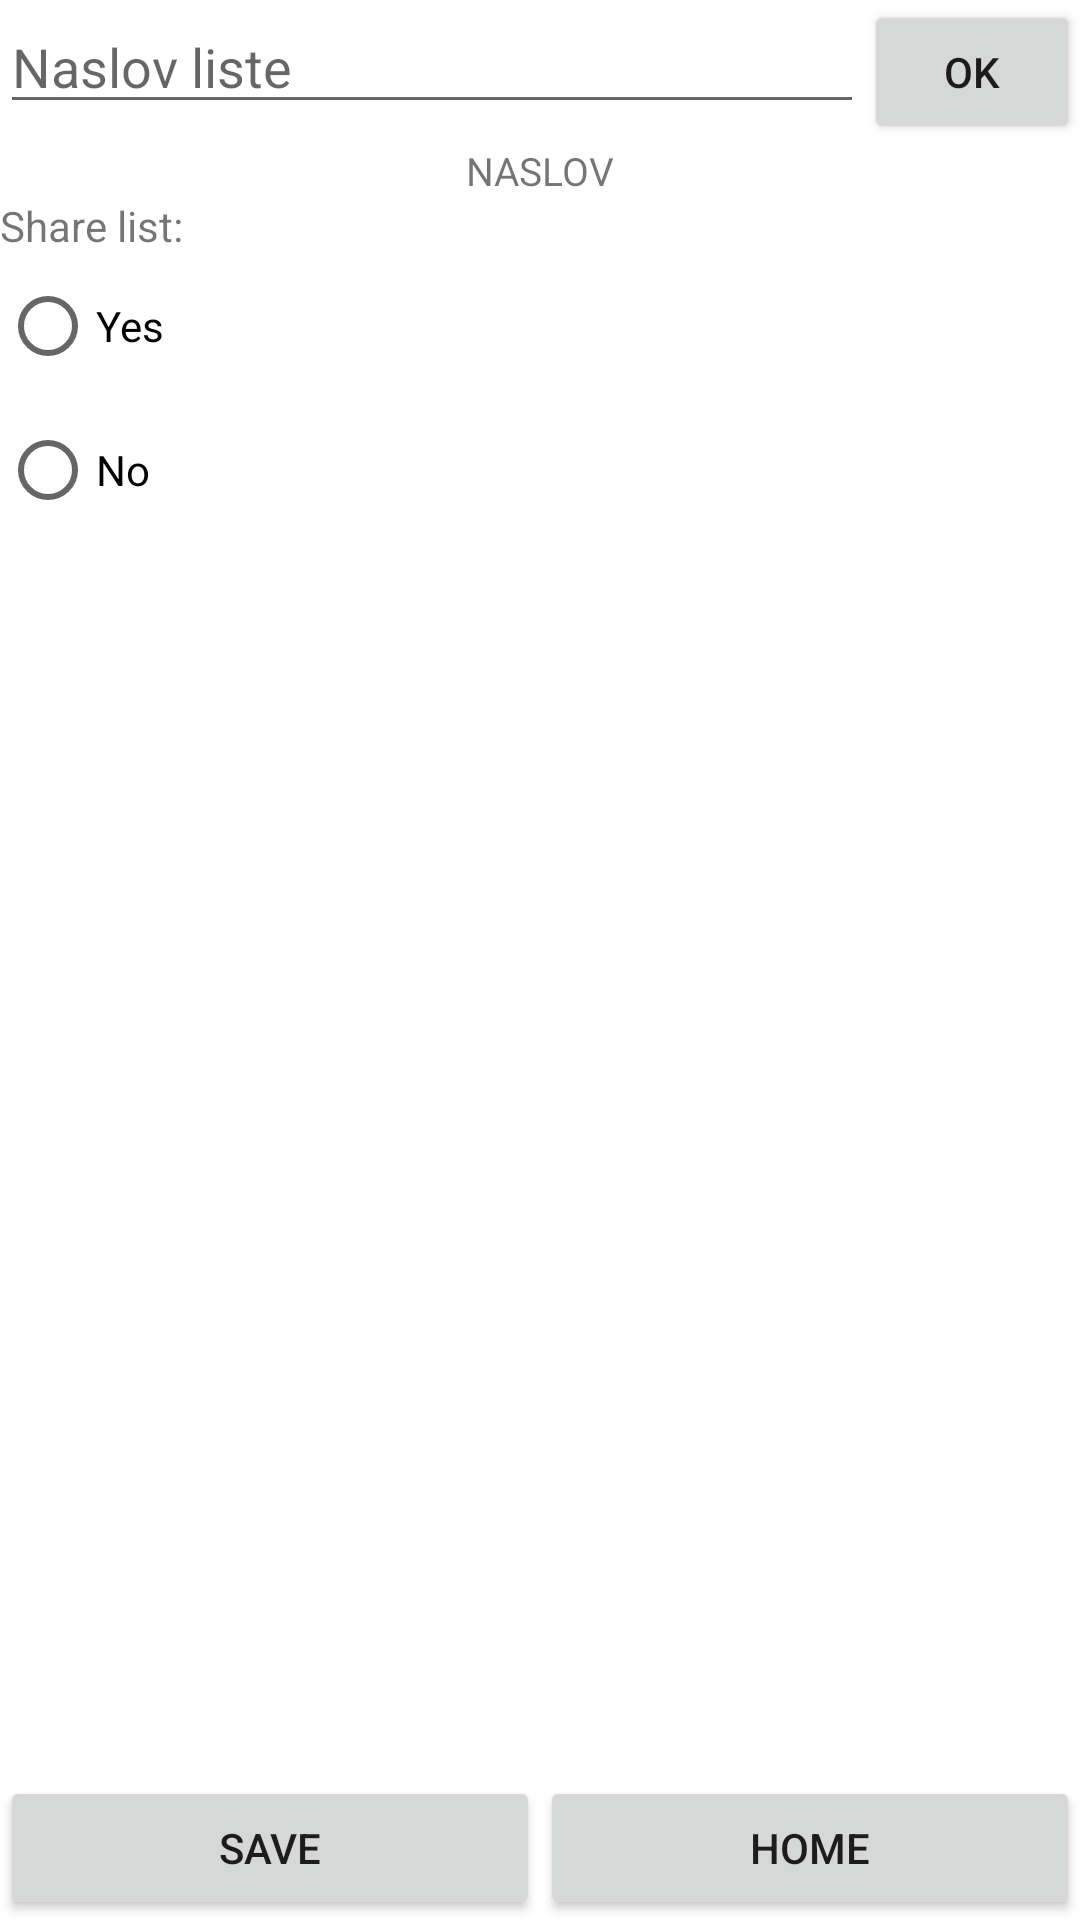

Produce the Android XML layout that renders to this screen, including the resource entries it uses.
<!-- AndroidManifest.xml: application theme Theme.Sopinglista -->
<!-- res/layout/activity_new_list.xml -->
<?xml version="1.0" encoding="utf-8"?>
<LinearLayout xmlns:android="http://schemas.android.com/apk/res/android"
    xmlns:app="http://schemas.android.com/apk/res-auto"
    xmlns:tools="http://schemas.android.com/tools"
    android:layout_width="match_parent"
    android:layout_height="match_parent"
    android:orientation="vertical"
    tools:context=".NewListActivity">

    <LinearLayout
        android:layout_width="match_parent"
        android:layout_height="wrap_content"
        android:orientation="horizontal">

        <EditText
            android:id="@+id/editText_naslov"
            android:layout_width="0dp"
            android:layout_height="wrap_content"
            android:layout_weight="4"
            android:hint="@string/naslov_liste" />

        <Button
            android:id="@+id/okdug"
            android:layout_width="0dp"
            android:layout_height="wrap_content"
            android:layout_weight="1"
            android:text="@string/ok" />

    </LinearLayout>

    <TextView
        android:id="@+id/naslovliste"
        android:layout_width="wrap_content"
        android:layout_height="wrap_content"
        android:layout_gravity="center"
        android:text="@string/naslov"
        android:textSize="13dp" />

    <TextView
        android:layout_width="wrap_content"
        android:layout_height="wrap_content"
        android:text="Share list:" />

    <RadioGroup
        android:layout_width="match_parent"
        android:layout_height="wrap_content">

        <RadioButton
            android:id="@+id/yes"
            android:layout_width="wrap_content"
            android:layout_height="wrap_content"
            android:text="@string/yes" />

        <RadioButton
            android:id="@+id/no"
            android:layout_width="wrap_content"
            android:layout_height="wrap_content"
            android:text="@string/no" />
    </RadioGroup>

    <LinearLayout
        android:layout_width="match_parent"
        android:layout_height="match_parent"
        android:gravity="bottom">

        <Button
            android:id="@+id/save_dugme"
            android:layout_width="wrap_content"
            android:layout_height="wrap_content"
            android:text="@string/save"
            android:layout_weight="1"/>

        <Button
            android:id="@+id/home1"
            android:layout_width="wrap_content"
            android:layout_height="wrap_content"
            android:text="@string/home"
            android:layout_weight="1"/>
    </LinearLayout>

</LinearLayout>
<!-- resources referenced by this layout -->
<resources>
  <string name="home">HOME</string>
  <string name="naslov">NASLOV</string>
  <string name="naslov_liste">Naslov liste</string>
  <string name="no">No</string>
  <string name="ok">ok</string>
  <string name="save">SAVE</string>
  <string name="yes">Yes</string>
  <style name="Theme.Sopinglista" parent="Theme.MaterialComponents.DayNight.DarkActionBar">
          
          <item name="colorPrimary">@color/purple_500</item>
          <item name="colorPrimaryVariant">@color/purple_700</item>
          <item name="colorOnPrimary">@color/white</item>
          
          <item name="colorSecondary">@color/teal_200</item>
          <item name="colorSecondaryVariant">@color/teal_700</item>
          <item name="colorOnSecondary">@color/black</item>
          
          <item name="android:statusBarColor">?attr/colorPrimaryVariant</item>
          
      </style>
  <color name="purple_500">#FF6200EE</color>
  <color name="purple_700">#FF3700B3</color>
  <color name="white">#FFFFFFFF</color>
  <color name="teal_200">#FF03DAC5</color>
  <color name="teal_700">#FF018786</color>
  <color name="black">#FF000000</color>
</resources>
